Labelled photos from "GAN-Autoencoder", an image-classification folder in vandanamonappa07/GAN-Autoencoder. The possible labels are: non-tumor, non-viable tumor, tumor, viable, viable non-viable.

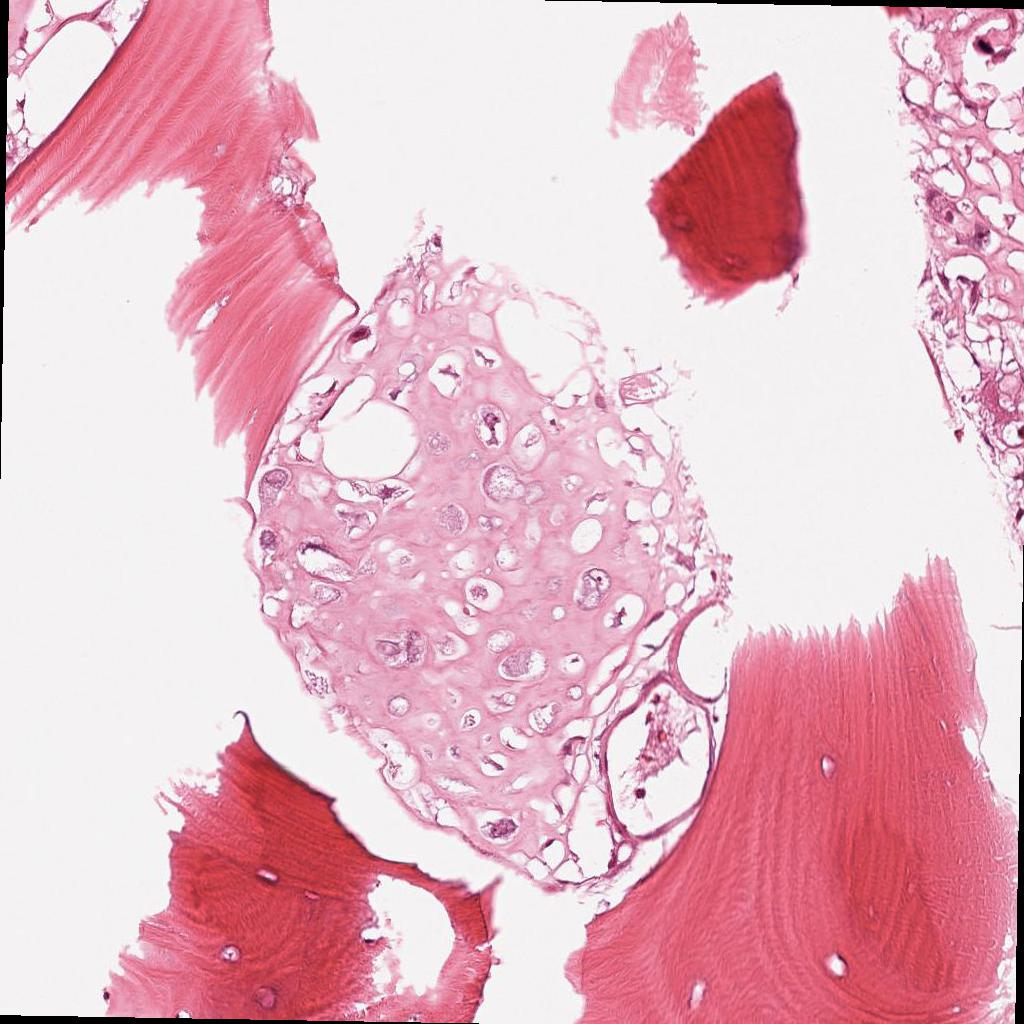
Label: viable

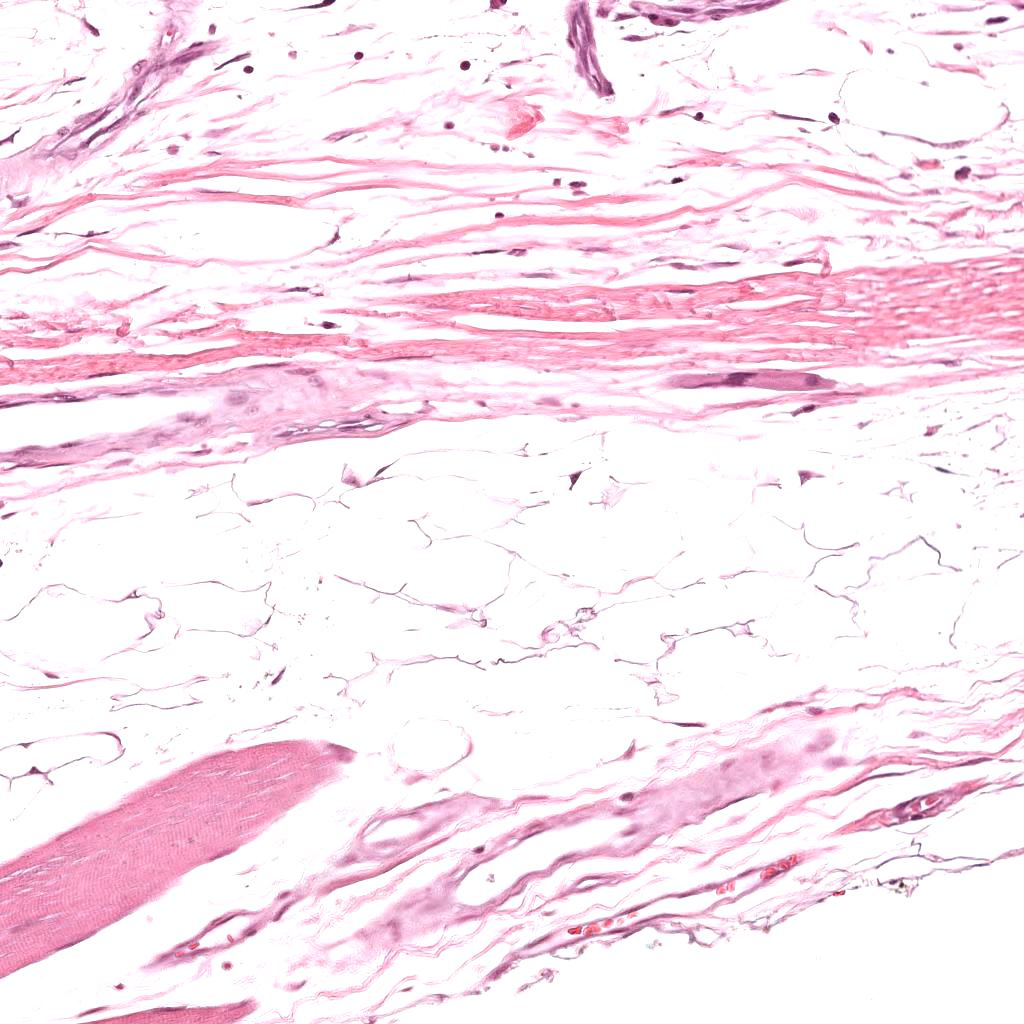
Label: non-tumor

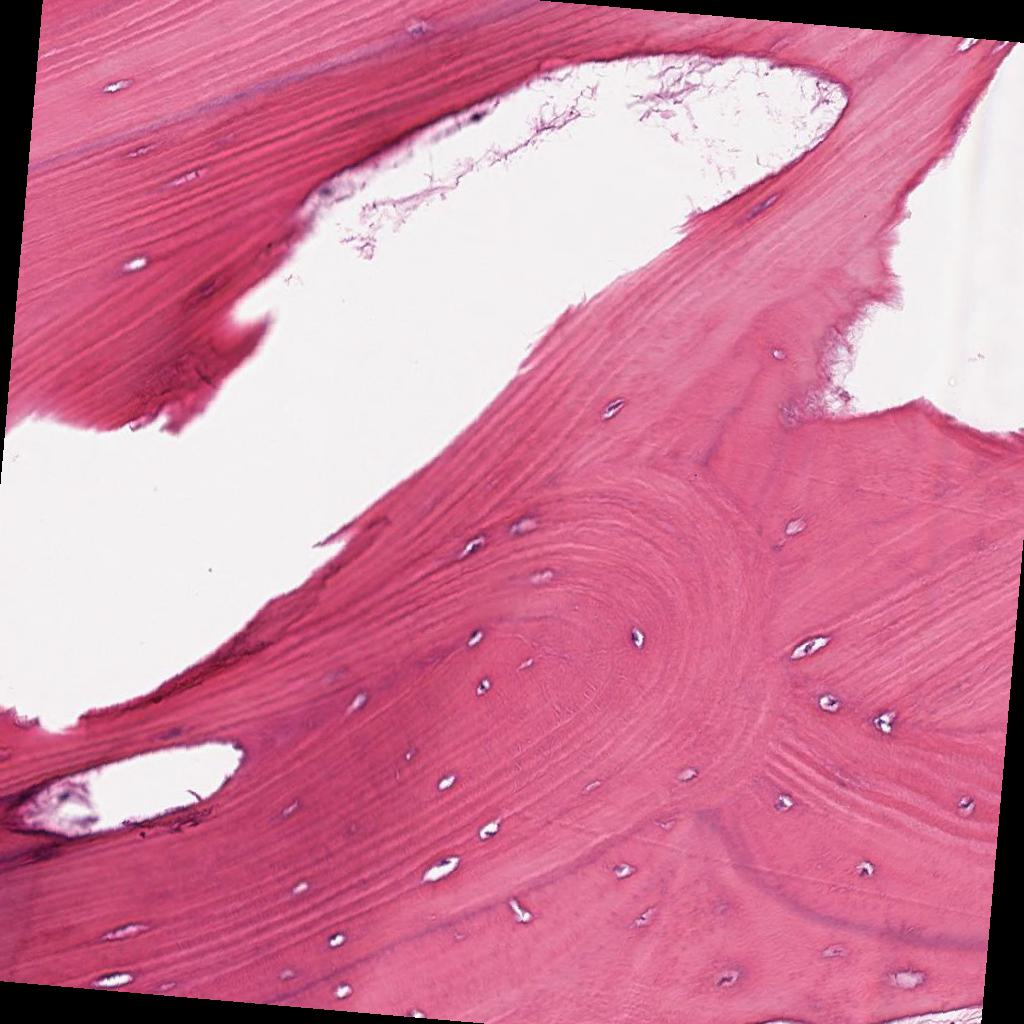
Label: non-tumor

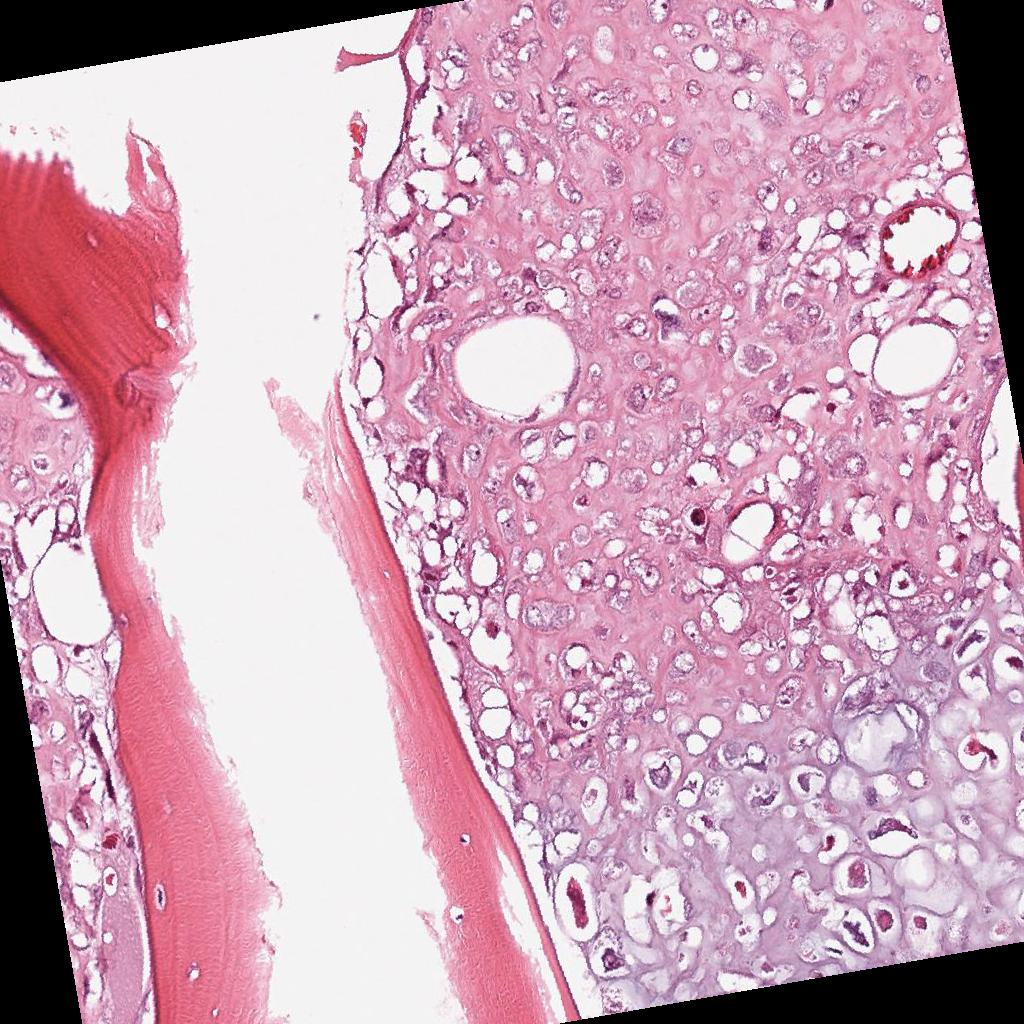
Label: viable

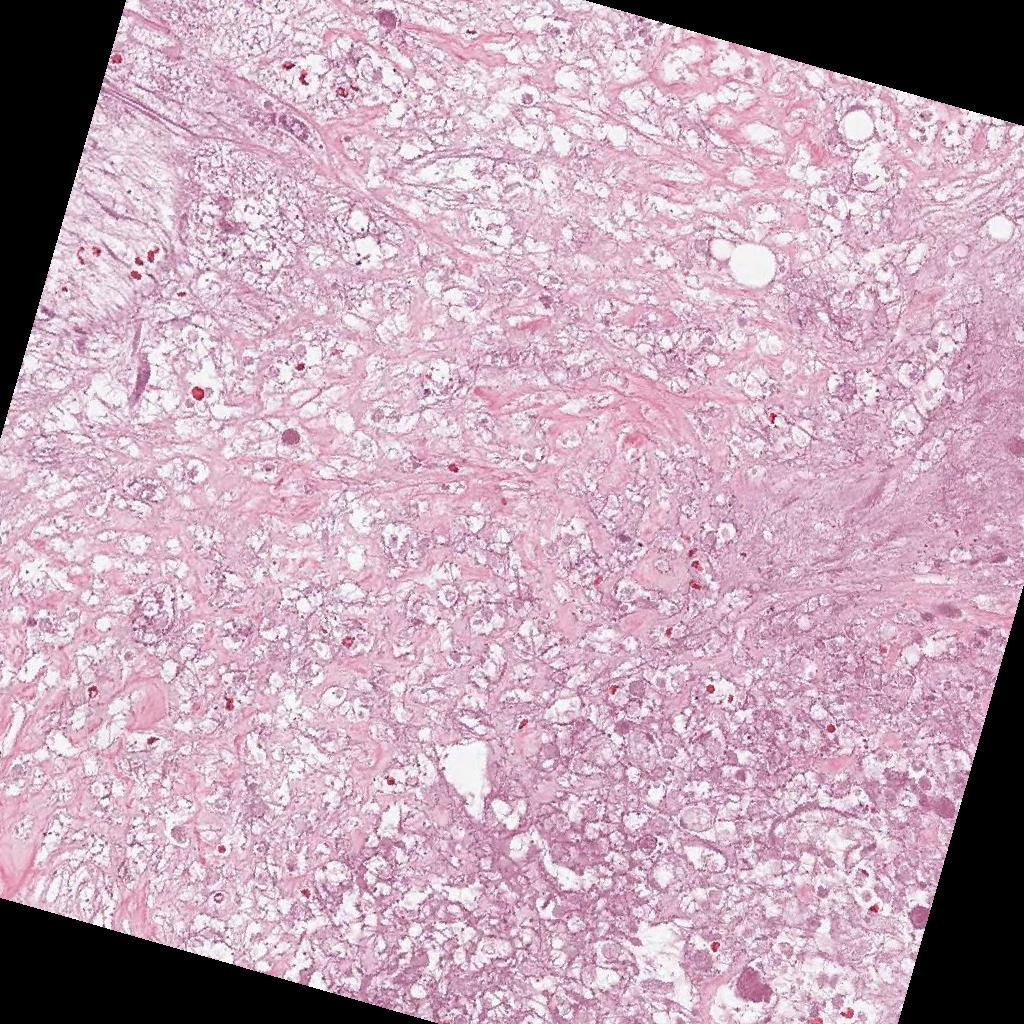
Label: non-viable tumor

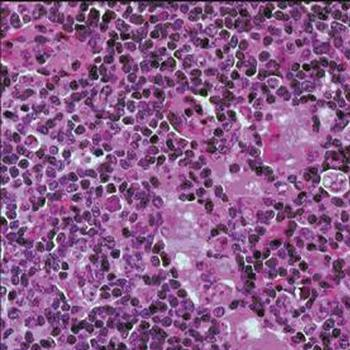
Label: tumor
